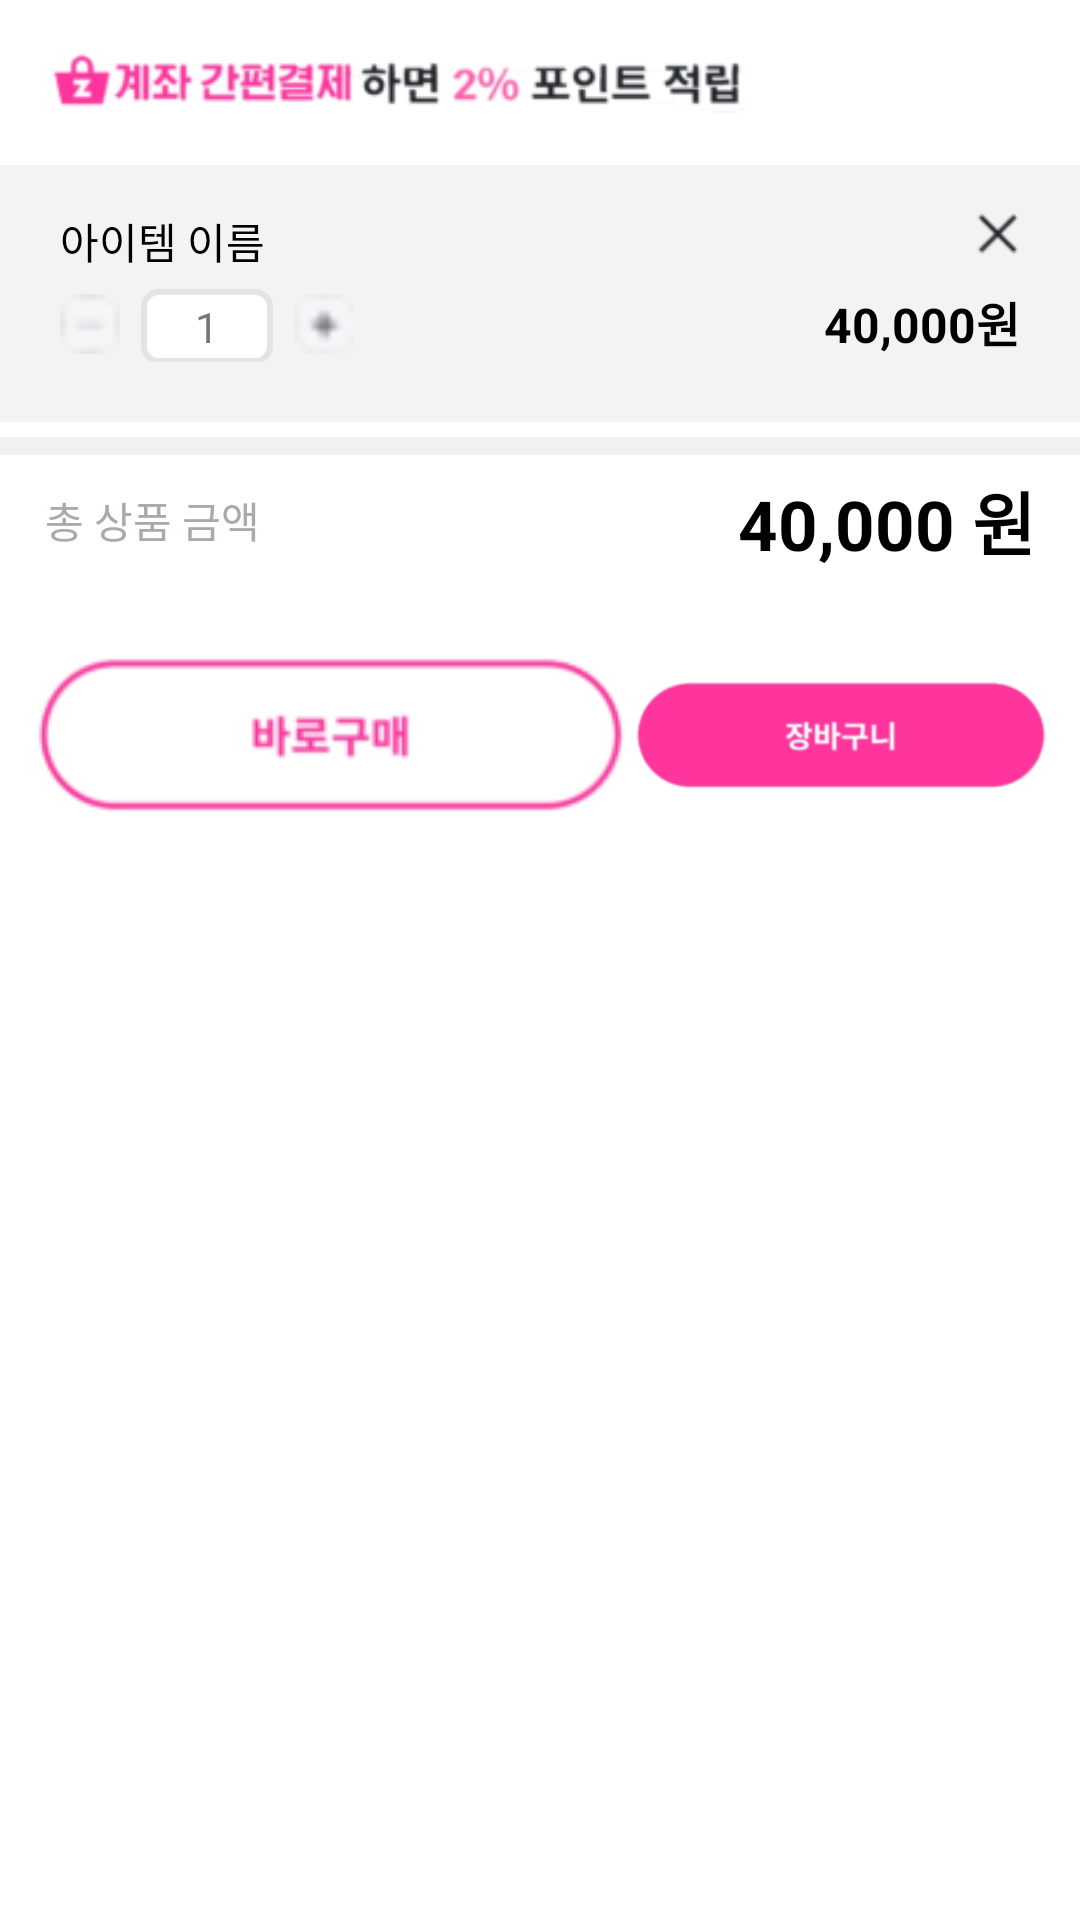

Write the Android layout XML for this screen, with the resource values it uses.
<!-- AndroidManifest.xml: application theme AppTheme -->
<!-- res/layout/bottom_sheet.xml -->
<?xml version="1.0" encoding="utf-8"?>
<LinearLayout xmlns:android="http://schemas.android.com/apk/res/android"
    xmlns:app="http://schemas.android.com/apk/res-auto"
    android:layout_width="match_parent"
    android:layout_height="match_parent"
    android:orientation="vertical"
    android:background="#ffffff">
    <ImageView
        android:layout_width="250dp"
        android:layout_height="55dp"
        android:src="@drawable/text_item_buy"
        android:paddingLeft="15dp"
        android:paddingTop="15dp"
        android:paddingBottom="15dp"/>
    <FrameLayout
        android:layout_width="match_parent"
        android:layout_height="wrap_content"
        android:background="#77E6E5E5"
        android:paddingLeft="10dp"
        android:paddingRight="10dp"
        android:paddingBottom="10dp"
        android:paddingTop="5dp">
        <LinearLayout
            android:layout_width="match_parent"
            android:layout_height="wrap_content"
            android:background="@drawable/border_round_dialog"
            android:orientation="vertical"
            android:padding="10dp">
        <LinearLayout
            android:layout_width="match_parent"
            android:layout_height="wrap_content"
            android:orientation="horizontal">
            <TextView
                android:id="@+id/buy_dialog_item_name"
                android:layout_width="wrap_content"
                android:layout_height="wrap_content"
                android:text="아이템 이름"
                android:textColor="#000000" />
            <TextView
                android:layout_width="wrap_content"
                android:layout_height="wrap_content"
                android:layout_weight="1"/>
            <ImageView
                android:id="@+id/buy_dialog_finish"
                android:layout_width="15dp"
                android:layout_height="15dp"
                android:src="@drawable/ic_back_x"/>
        </LinearLayout>
            <LinearLayout
                android:layout_width="match_parent"
                android:layout_height="wrap_content"
                android:layout_marginTop="5dp">
                <ImageView
                    android:id="@+id/buy_dialog_minus"
                    android:layout_width="20dp"
                    android:layout_height="20dp"
                    android:src="@drawable/ic_m"
                    android:layout_gravity="center"/>
                <TextView
                    android:id="@+id/buy_dialog_item_num"
                    android:layout_width="wrap_content"
                    android:layout_height="wrap_content"
                    android:layout_marginLeft="7dp"
                    android:layout_marginRight="7dp"
                    android:background="@drawable/border_round_empty2"
                    android:paddingEnd="18dp"
                    android:paddingLeft="18dp"
                    android:paddingTop="3dp"
                    android:paddingBottom="3dp"
                    android:text="1"/>
                <ImageView
                    android:id="@+id/buy_dialog_plus"
                    android:layout_width="20dp"
                    android:layout_height="20dp"
                    android:src="@drawable/ic_p"
                    android:layout_gravity="center"/>
                <TextView
                    android:layout_width="wrap_content"
                    android:layout_height="wrap_content"
                    android:layout_weight="1"/>
                <TextView
                    android:id="@+id/buy_dialog_item_price"
                    android:layout_width="wrap_content"
                    android:layout_height="wrap_content"
                    android:text="40,000원"
                    android:textColor="#000000"
                    android:textStyle="bold"
                    android:textSize="16sp"/>
            </LinearLayout>
        </LinearLayout>
    </FrameLayout>
    <View
        style="@style/Divider"
        android:layout_width="match_parent"
        android:layout_height="6dp"
        android:layout_marginTop="5dp"
        android:backgroundTint="#ED858484" />
    <LinearLayout
        android:layout_width="match_parent"
        android:layout_height="wrap_content"
        android:layout_marginRight="15dp"
        android:layout_marginLeft="15dp"
        android:paddingBottom="5dp"
        android:paddingTop="5dp">
        <TextView
            android:layout_width="wrap_content"
            android:layout_height="wrap_content"
            android:text="총 상품 금액"
            android:textColor="#AEA9A9"
            android:layout_gravity="center"/>
        <TextView
            android:layout_width="wrap_content"
            android:layout_height="wrap_content"
            android:layout_weight="1"/>
        <TextView
            android:layout_width="wrap_content"
            android:layout_height="wrap_content"
            android:text="40,000 원"
            android:textColor="#000000"
            android:textStyle="bold"
            android:textSize="23sp"/>
    </LinearLayout>
    <LinearLayout
        android:layout_width="match_parent"
        android:layout_height="wrap_content"
        android:layout_marginTop="15dp"
        android:layout_marginLeft="10dp"
        android:layout_marginRight="10dp"
        android:layout_marginBottom="10dp">
        <ImageView
            android:id="@+id/item_detail_buy_dir"
            android:layout_width="wrap_content"
            android:layout_height="70dp"
            android:src="@drawable/ic_item_buy_dir"/>
        <ImageView
            android:id="@+id/item_detail_buy_bucket"
            android:layout_width="wrap_content"
            android:layout_height="57dp"
            android:src="@drawable/ic_item_buy_bucket"
            android:layout_gravity="center"/>
    </LinearLayout>
</LinearLayout>
<!-- resources referenced by this layout -->
<resources>
  <!-- drawable border_round_empty2 (drawable) -->
  <?xml version="1.0" encoding="utf-8"?>
  <shape xmlns:android="http://schemas.android.com/apk/res/android"
      android:shape="rectangle">
      <stroke android:color="#E2E1E1E1"
          android:width="2dp"/>
      <solid android:color="#FFFFFF"/>
      <corners
          android:bottomLeftRadius="5dp"
          android:bottomRightRadius="5dp"
          android:topLeftRadius="5dp"
          android:topRightRadius="5dp"/>
  </shape>
  <!-- drawable ic_back_x: png bitmap (drawable, 1025 bytes) -->
  <!-- drawable ic_item_buy_bucket: png bitmap (drawable, 5785 bytes) -->
  <!-- drawable ic_item_buy_dir: png bitmap (drawable, 4990 bytes) -->
  <!-- drawable ic_m: png bitmap (drawable, 399 bytes) -->
  <!-- drawable ic_p: png bitmap (drawable, 428 bytes) -->
  <!-- drawable text_item_buy: png bitmap (drawable, 12019 bytes) -->
  <style name="Divider">
          <item name="android:layout_width">1dp</item>
          <item name="android:layout_height">40dp</item>
          <item name="android:background">?android:attr/listDivider</item>
      </style>
  <style name="AppTheme" parent="Theme.AppCompat.Light.NoActionBar">
          
          <item name="colorPrimary">@color/colorPrimary</item>
          <item name="colorPrimaryDark">@color/colorBackground</item>
          <item name="android:windowLightStatusBar">true</item>
          <item name="colorAccent">@color/colorAccent</item>
      </style>
  <color name="colorPrimary">#6200EE</color>
  <color name="colorBackground">#ffffff</color>
  <color name="colorAccent">#03DAC5</color>
</resources>
